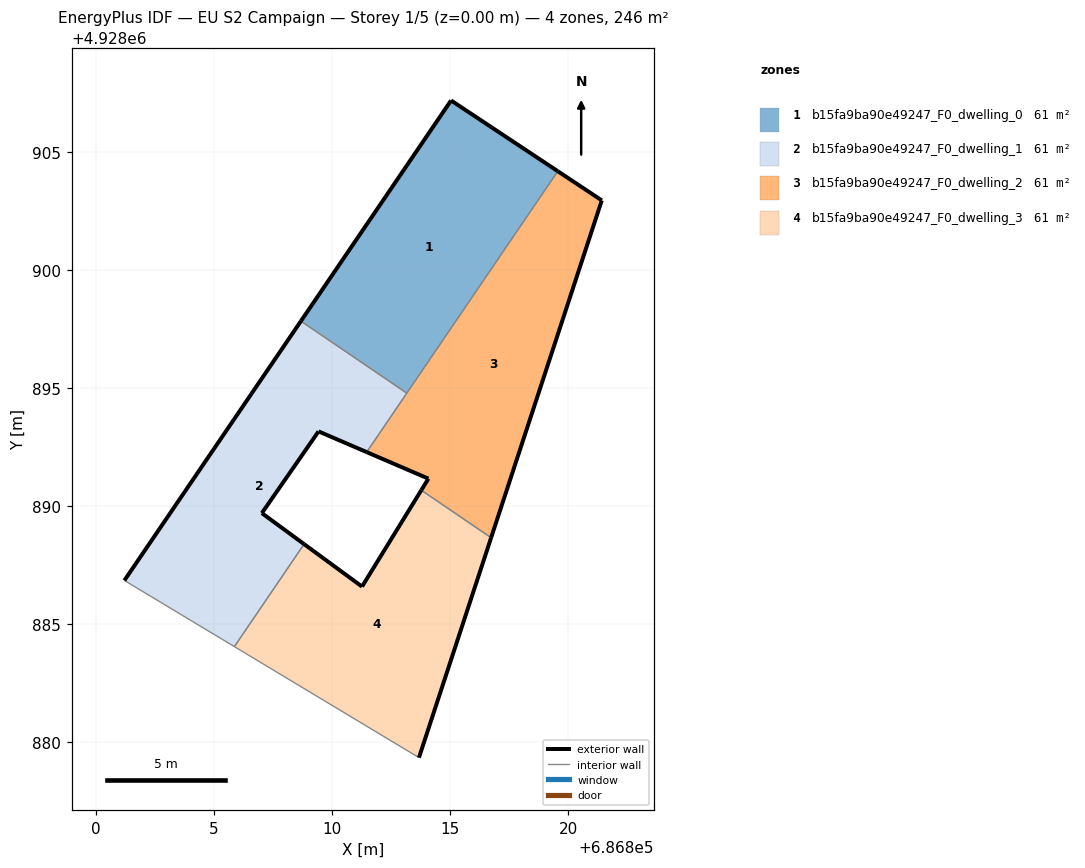
=== STOREY PLAN SPEC (per zone: floor XY polygon, exterior-wall plan segments, windows/doors) ===
zone 1: b15fa9ba90e49247_F0_dwelling_0  (61.4 m²)
  floor: (686813.16, 4928894.79) (686819.55, 4928904.18) (686815.03, 4928907.17) (686808.67, 4928897.83)
  exterior wall: (686808.67, 4928897.83) – (686815.03, 4928907.17)  [11.3 m]
  exterior wall: (686815.03, 4928907.17) – (686819.55, 4928904.18)  [5.4 m]
  interior walls: 2
zone 2: b15fa9ba90e49247_F0_dwelling_1  (61.4 m²)
  floor: (686808.81, 4928888.39) (686807.02, 4928889.71) (686809.42, 4928893.17) (686811.46, 4928892.29) (686813.16, 4928894.79) (686808.67, 4928897.83) (686801.20, 4928886.86) (686805.86, 4928884.05)
  exterior wall: (686811.46, 4928892.29) – (686809.42, 4928893.17)  [2.2 m]
  exterior wall: (686809.42, 4928893.17) – (686807.02, 4928889.71)  [4.2 m]
  exterior wall: (686807.02, 4928889.71) – (686808.81, 4928888.39)  [2.2 m]
  exterior wall: (686801.20, 4928886.86) – (686808.67, 4928897.83)  [13.3 m]
  interior walls: 4
zone 3: b15fa9ba90e49247_F0_dwelling_2  (61.4 m²)
  floor: (686816.72, 4928888.67) (686821.41, 4928902.95) (686819.55, 4928904.18) (686811.46, 4928892.29) (686814.07, 4928891.17) (686813.77, 4928890.68)
  exterior wall: (686819.55, 4928904.18) – (686821.41, 4928902.95)  [2.2 m]
  exterior wall: (686821.41, 4928902.95) – (686816.72, 4928888.67)  [15.0 m]
  exterior wall: (686813.77, 4928890.68) – (686814.07, 4928891.17)  [0.6 m]
  exterior wall: (686814.07, 4928891.17) – (686811.46, 4928892.29)  [2.8 m]
  interior walls: 3
zone 4: b15fa9ba90e49247_F0_dwelling_3  (61.4 m²)
  floor: (686813.67, 4928879.36) (686816.72, 4928888.67) (686813.77, 4928890.68) (686811.26, 4928886.60) (686808.81, 4928888.39) (686805.86, 4928884.05)
  exterior wall: (686808.81, 4928888.39) – (686811.26, 4928886.60)  [3.0 m]
  exterior wall: (686811.26, 4928886.60) – (686813.77, 4928890.68)  [4.8 m]
  exterior wall: (686816.72, 4928888.67) – (686813.67, 4928879.36)  [9.8 m]
  interior walls: 3

=== DERIVED (storey summary) ===
Building: EU S2 Campaign
Storey: 1 of 5  (floor level z = 0.00 m)
Storey gross floor area: 245.7 m²
Zones on this storey: 4
  - b15fa9ba90e49247_F0_dwelling_0: floor 61.4 m²; exterior wall 16.7 m (50.2 m²); WWR 0.0%
  - b15fa9ba90e49247_F0_dwelling_1: floor 61.4 m²; exterior wall 21.9 m (65.8 m²); WWR 0.0%
  - b15fa9ba90e49247_F0_dwelling_2: floor 61.4 m²; exterior wall 20.7 m (62.0 m²); WWR 0.0%
  - b15fa9ba90e49247_F0_dwelling_3: floor 61.4 m²; exterior wall 17.6 m (52.9 m²); WWR 0.0%
Zone adjacency (shared interzone walls):
  - b15fa9ba90e49247_F0_dwelling_0 ↔ b15fa9ba90e49247_F0_dwelling_1
  - b15fa9ba90e49247_F0_dwelling_0 ↔ b15fa9ba90e49247_F0_dwelling_2
  - b15fa9ba90e49247_F0_dwelling_1 ↔ b15fa9ba90e49247_F0_dwelling_2
  - b15fa9ba90e49247_F0_dwelling_1 ↔ b15fa9ba90e49247_F0_dwelling_3
  - b15fa9ba90e49247_F0_dwelling_2 ↔ b15fa9ba90e49247_F0_dwelling_3